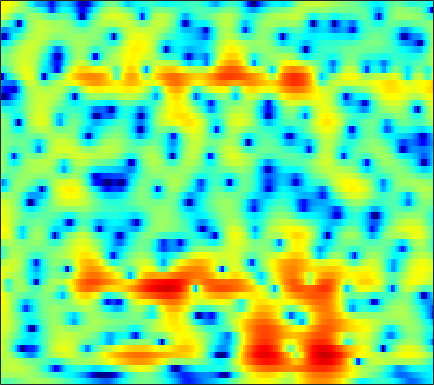

Source data for this figure (header and first rows):
-1.6066, -1.6925, -1.7738, -1.7808, -1.712, -1.5152, -1.2146, -0.94248, -0.55224, -0.15489, 0.22682, 0.48777, 0.79274, 1.0395, 1.181, 1.3151, 1.3881, 1.404, 1.3696, 1.282, 1.1387, 0.99709, 0.76761, 0.49928
0.9492, 1.072, 1.208, 1.322, 1.395, 1.478, 1.542, 1.577, 1.601, 1.595, 1.554, 1.495, 1.375, 1.203, 1.037, 0.7661, 0.4368, 0.153, -0.2711, -0.7389, -1.239, -1.629, -2.152, -2.664
2.017, 2.208, 2.424, 2.588, 2.675, 2.741, 2.744, 2.71, 2.614, 2.461, 2.248, 2.056, 1.741, 1.356, 1.013, 0.48, -0.1656, -0.7373, -1.643, -2.752, -4.132, -5.398, -7.51, -10.27
1.34, 1.817, 2.259, 2.496, 2.554, 2.49, 2.286, 2.058, 1.688, 1.244, 0.785, 0.4386, 0.01309, -0.3495, -0.5735, -0.8138, -1.006, -1.151, -1.369, -1.648, -2.016, -2.355, -2.865, -3.384
2.368, 2.479, 2.341, 1.894, 1.358, 0.3952, -0.8377, -1.907, -3.475, -5.132, -6.745, -7.91, -9.3, -10.29, -10.57, -9.917, -8.215, -6.696, -4.742, -3.048, -1.638, -0.7385, 0.2782, 1.103
3.458, 2.95, 2.03, 0.7663, -0.4535, -2.527, -5.236, -7.854, -12.57, -19.65, -22.3, -18.54, -15.8, -14.85, -14.76, -14.3, -12.38, -10.11, -7.056, -4.434, -2.29, -0.9724, 0.5047, 1.692
3.129, 2.654, 1.867, 0.9088, 0.08093, -1.149, -2.473, -3.458, -4.647, -5.628, -6.319, -6.657, -6.883, -6.838, -6.635, -6.123, -5.426, -4.784, -3.794, -2.719, -1.593, -0.7733, 0.2549, 1.16
3.249, 2.973, 2.484, 1.872, 1.331, 0.4856, -0.4747, -1.248, -2.328, -3.422, -4.503, -5.271, -6.185, -6.856, -7.099, -6.936, -6.254, -5.491, -4.308, -3.1, -1.942, -1.14, -0.1623, 0.6816
3.872, 3.785, 3.502, 3.035, 2.575, 1.809, 0.8615, 0.01303, -1.316, -2.916, -4.872, -6.688, -9.934, -15.29, -24.27, -21.14, -12.57, -9.225, -6.144, -3.907, -2.187, -1.163, -0.0803, 0.7329
3.819, 3.817, 3.614, 3.194, 2.765, 2.057, 1.212, 0.4819, -0.6027, -1.787, -3.012, -3.904, -4.975, -5.797, -6.127, -6.024, -5.315, -4.526, -3.372, -2.255, -1.257, -0.6038, 0.1052, 0.5879
4.021, 3.903, 3.562, 3.004, 2.455, 1.569, 0.5341, -0.3196, -1.506, -2.695, -3.753, -4.358, -4.794, -4.809, -4.598, -4.083, -3.385, -2.795, -1.982, -1.208, -0.5298, -0.1085, 0.3378, 0.623
4.917, 4.573, 3.962, 3.149, 2.385, 1.116, -0.4426, -1.826, -4.069, -6.946, -10.69, -13.72, -14.29, -10.88, -8.474, -5.994, -4.16, -3.075, -1.904, -0.9869, -0.2718, 0.1384, 0.5324, 0.7754
5.477, 4.965, 4.151, 3.231, 2.46, 1.293, -0.07219, -1.243, -2.991, -4.917, -6.896, -8.056, -8.276, -7.176, -6.042, -4.579, -3.275, -2.443, -1.554, -0.8796, -0.3944, -0.152, -0.001725, -0.01704
5.499, 4.704, 3.64, 2.678, 2.068, 1.402, 0.7874, 0.3182, -0.2878, -0.8731, -1.39, -1.726, -2.056, -2.14, -2.053, -1.84, -1.552, -1.249, -0.8293, -0.4483, -0.2261, -0.1568, -0.281, -0.7159
4.55, 2.515, -0.3979, -2.377, -2.313, -1.022, 0.2551, 0.9102, 1.332, 1.351, 1.095, 0.7166, -0.05164, -0.9585, -1.629, -2.327, -2.566, -2.328, -1.623, -0.6651, 0.2172, 0.7076, 1.085, 1.083
3.973, 1.814, -1.479, -3.671, -3.134, -1.294, 0.183, 0.9126, 1.351, 1.202, 0.5205, -0.2813, -1.85, -4.289, -6.955, -12.68, -32.48, -15.58, -8.146, -4.471, -2.08, -0.8268, 0.3654, 1.144
4.902, 4.186, 3.365, 2.706, 2.351, 2.064, 1.838, 1.587, 1.125, 0.4464, -0.5747, -1.499, -2.865, -4.473, -5.727, -7.058, -7.62, -7.414, -6.438, -5.011, -3.567, -2.598, -1.544, -0.7868
4.398, 4.225, 4.071, 3.874, 3.671, 3.368, 2.975, 2.559, 1.837, 0.9386, -0.2322, -1.335, -3.025, -4.928, -6.49, -8.395, -9.35, -9.072, -7.693, -5.867, -4.138, -3.061, -1.91, -1.14
1.292, 1.842, 2.433, 2.901, 3.132, 3.222, 3.086, 2.851, 2.308, 1.484, 0.3985, -0.6882, -2.528, -4.913, -7.326, -11.86, -16.21, -14.03, -9.252, -5.973, -3.721, -2.46, -1.195, -0.3229
-4.574, -2.619, -0.7933, 0.4581, 1.131, 1.68, 1.904, 1.92, 1.717, 1.276, 0.6678, 0.1143, -0.7868, -1.731, -2.412, -3.193, -3.572, -3.539, -3.142, -2.456, -1.707, -1.159, -0.5287, 0.006704
-4.096, -2.67, -1.131, -0.02408, 0.5161, 0.9848, 1.199, 1.202, 1.091, 0.889, 0.6048, 0.4086, 0.1258, -0.161, -0.3302, -0.5151, -0.6535, -0.7086, -0.7436, -0.7556, -0.7482, -0.7278, -0.7028, -0.649
0.7125, 1.164, 1.62, 1.877, 1.884, 1.681, 1.284, 0.8662, 0.3027, -0.1266, -0.3546, -0.3583, -0.1316, 0.1621, 0.3663, 0.588, 0.6571, 0.6037, 0.3954, -0.01938, -0.6176, -1.206, -2.078, -2.948
4.671, 4.71, 4.554, 4.082, 3.531, 2.417, 0.807, -0.76, -3.49, -6.401, -7.022, -5.485, -2.979, -1.009, 0.02192, 0.9324, 1.394, 1.459, 1.198, 0.5155, -0.6644, -1.963, -4.44, -8.335
5.527, 5.404, 5.014, 4.335, 3.613, 2.314, 0.5522, -1.124, -3.884, -6.688, -7.361, -6.006, -3.661, -1.832, -0.799, 0.1167, 0.6111, 0.7367, 0.5692, 0.05822, -0.8364, -1.745, -3.298, -5.083
4.729, 4.593, 4.25, 3.72, 3.187, 2.348, 1.363, 0.5902, -0.3865, -1.19, -1.643, -1.772, -1.669, -1.422, -1.199, -0.914, -0.7228, -0.6448, -0.6708, -0.8564, -1.198, -1.549, -2.127, -2.795
4.258, 4.148, 3.871, 3.446, 3.033, 2.383, 1.637, 1.036, 0.2279, -0.5737, -1.271, -1.713, -2.179, -2.43, -2.515, -2.467, -2.298, -2.133, -1.881, -1.673, -1.522, -1.467, -1.46, -1.552
4.066, 3.963, 3.692, 3.281, 2.891, 2.224, 1.423, 0.7043, -0.391, -1.635, -3.034, -4.095, -5.415, -6.307, -6.506, -6.184, -5.397, -4.701, -3.783, -2.917, -2.152, -1.642, -1.055, -0.567
3.407, 3.26, 3.002, 2.656, 2.32, 1.74, 0.9428, 0.1815, -1.154, -2.918, -5.356, -7.791, -12.53, -21.05, -21.44, -13.95, -10.11, -8.243, -6.407, -4.926, -3.587, -2.623, -1.416, -0.3136
1.28, 1.032, 0.8965, 0.895, 0.9067, 0.8561, 0.571, 0.1905, -0.6495, -1.856, -3.515, -5.014, -7.196, -9.031, -9.718, -9.787, -9.55, -9.473, -9.328, -8.633, -6.931, -5.225, -2.933, -0.8887
-5.023, -6.085, -5.347, -3.343, -1.96, -0.6047, 0.2239, 0.5241, 0.5839, 0.2744, -0.292, -0.8932, -1.793, -2.856, -3.702, -5.076, -6.955, -9.11, -14.1, -23.12, -12.45, -7.687, -3.628, -0.8494
-8.478, -10.71, -8.786, -5.398, -3.408, -1.55, -0.3064, 0.2977, 0.8006, 0.9917, 0.9628, 0.8083, 0.443, -0.07472, -0.5666, -1.327, -2.182, -2.825, -3.489, -3.583, -2.978, -2.162, -0.8904, 0.3036
-1.771, -2.124, -2.246, -1.952, -1.601, -1.04, -0.5125, -0.1358, 0.2801, 0.6296, 0.8478, 0.9618, 0.9971, 0.959, 0.8593, 0.6912, 0.4894, 0.3688, 0.2454, 0.2138, 0.2808, 0.3707, 0.4975, 0.5578
0.5122, 0.07859, -0.5048, -0.9701, -1.26, -1.455, -1.431, -1.219, -0.7741, -0.21, 0.3409, 0.7202, 1.131, 1.435, 1.59, 1.72, 1.782, 1.804, 1.803, 1.765, 1.685, 1.559, 1.258, 0.7381
1.394, 0.611, -0.6671, -2.289, -3.665, -5.45, -6.195, -5.639, -3.986, -2.272, -0.8233, -0.02104, 0.8026, 1.313, 1.58, 1.79, 1.932, 2.001, 2.113, 2.226, 2.302, 2.301, 2.155, 1.77
1.354, 0.5089, -1.019, -3.342, -5.786, -10.82, -15.78, -11.68, -6.708, -3.644, -1.812, -0.9137, -0.2468, -0.01767, -0.09041, -0.3703, -0.6887, -0.7887, -0.5839, 0.01706, 0.7996, 1.38, 2.014, 2.406
0.7731, 0.499, -0.1698, -1.019, -1.733, -2.559, -2.933, -2.87, -2.371, -1.778, -1.299, -1.123, -1.285, -1.933, -2.881, -4.905, -8.227, -11.38, -11.31, -6.658, -3.107, -1.221, 0.5956, 1.83
-0.1371, 0.04027, 0.02591, -0.1429, -0.3395, -0.5988, -0.8035, -0.9054, -0.9396, -0.9532, -0.9697, -1.099, -1.431, -2.111, -2.883, -4.35, -6.182, -7.248, -7.038, -5.006, -2.741, -1.279, 0.242, 1.351
-0.5071, -0.3338, -0.2763, -0.4748, -0.7055, -1.077, -1.455, -1.644, -1.794, -1.714, -1.535, -1.362, -1.137, -1.016, -0.9792, -1.012, -1.04, -0.9933, -0.7579, -0.3296, 0.2232, 0.6214, 1.06, 1.381
0.1992, 0.1224, -0.2386, -0.9003, -1.593, -2.77, -4.103, -4.999, -5.558, -4.981, -3.649, -2.494, -1.139, -0.003904, 0.6541, 1.344, 1.841, 2.09, 2.318, 2.412, 2.366, 2.215, 1.861, 1.313
0.8545, 0.5714, -0.1273, -1.159, -2.26, -4.393, -7.73, -12.08, -29.09, -12.83, -6.421, -3.594, -0.9637, 0.8998, 1.923, 2.944, 3.627, 3.952, 4.144, 4.051, 3.639, 3.122, 2.091, 0.5596
-0.537, -0.8475, -1.425, -2.152, -2.769, -3.743, -4.684, -5.256, -5.425, -4.587, -3.092, -1.796, -0.1691, 1.202, 2.077, 2.975, 3.593, 3.89, 4.029, 3.878, 3.418, 2.851, 1.746, 0.198
-3.436, -3.852, -4.219, -4.478, -4.598, -4.553, -4.376, -4.097, -3.503, -2.732, -1.741, -0.9448, 0.09747, 1.085, 1.739, 2.464, 2.999, 3.246, 3.387, 3.312, 3.029, 2.655, 1.968, 1.093
-7.97, -8.779, -9.265, -9.017, -8.554, -7.662, -6.663, -5.804, -4.603, -3.344, -2.082, -1.209, -0.07539, 0.9241, 1.546, 2.242, 2.751, 3.008, 3.205, 3.234, 3.099, 2.907, 2.546, 2.06
-16.36, -21.53, -22.01, -17.07, -14.7, -12.6, -10.64, -9.259, -7.194, -5.072, -3.176, -1.864, -0.3788, 0.7928, 1.503, 2.2, 2.657, 2.897, 3.067, 3.108, 3.044, 2.964, 2.799, 2.567
-12.81, -14.9, -16.33, -16.49, -16.69, -17.81, -19.09, -16.64, -11.18, -6.863, -3.629, -1.771, 0.02298, 1.276, 1.904, 2.379, 2.54, 2.493, 2.304, 2.097, 1.992, 1.974, 2.03, 2.151
-9.509, -10.5, -10.92, -11.13, -11.31, -11.86, -11.98, -10.47, -6.776, -3.296, -0.655, 0.8334, 2.248, 3.015, 3.181, 2.941, 2.166, 1.218, -0.3152, -1.711, -2.229, -1.923, -0.9858, -0.0006622
-24.29, -17.96, -9.816, -6.361, -4.783, -3.232, -1.823, -0.7054, 0.7645, 2.134, 3.327, 4, 4.519, 4.545, 4.207, 3.173, 1.325, -0.739, -4.942, -13.29, -19.36, -10.71, -6.342, -4.44
-3.337, -3.511, -2.888, -1.79, -0.9512, 0.191, 1.276, 2.012, 2.857, 3.576, 4.115, 4.336, 4.364, 4.047, 3.562, 2.515, 1.014, -0.3669, -2.486, -4.58, -6.163, -6.973, -7.985, -9.444
-0.5231, -0.5174, -0.2798, 0.1613, 0.5808, 1.219, 1.863, 2.313, 2.843, 3.281, 3.557, 3.636, 3.556, 3.233, 2.816, 2.04, 0.9943, 0.05297, -1.379, -2.972, -4.73, -6.155, -8.312, -10.65
-0.8342, -0.6045, -0.2531, 0.1894, 0.6012, 1.148, 1.695, 2.086, 2.585, 2.982, 3.239, 3.342, 3.339, 3.148, 2.872, 2.322, 1.551, 0.8329, -0.3276, -1.738, -3.404, -4.869, -7.128, -9.922
-2.86, -2.531, -2.014, -1.393, -0.8737, -0.1322, 0.6206, 1.166, 1.822, 2.372, 2.819, 3.068, 3.265, 3.304, 3.221, 2.943, 2.485, 2.007, 1.179, 0.1395, -1.155, -2.288, -4.075, -6.243
-7.045, -7.039, -6.53, -5.5, -4.566, -3.226, -1.976, -1.133, -0.1564, 0.7079, 1.456, 1.926, 2.432, 2.79, 2.954, 3.027, 2.925, 2.729, 2.319, 1.748, 1.023, 0.3987, -0.5184, -1.454
-14.41, -18.79, -18.45, -12.57, -9.689, -7.117, -5.349, -4.317, -3.124, -2.017, -0.969, -0.2141, 0.7156, 1.494, 1.958, 2.415, 2.67, 2.746, 2.707, 2.513, 2.217, 1.932, 1.523, 1.114
-9.039, -10.32, -10.65, -9.556, -8.643, -7.83, -7.557, -7.529, -7.227, -6.158, -4.394, -2.945, -1.214, 0.1881, 1.018, 1.833, 2.371, 2.621, 2.775, 2.773, 2.654, 2.517, 2.3, 2.074
-0.9919, -1.589, -2.333, -3.117, -3.83, -5.275, -7.801, -11.14, -23.17, -15.57, -7.721, -4.57, -1.802, 0.02319, 0.9846, 1.848, 2.359, 2.554, 2.616, 2.521, 2.3, 2.107, 1.834, 1.601
3.67, 3.265, 2.626, 1.835, 1.105, -0.07311, -1.439, -2.45, -3.325, -3.169, -2.16, -1.251, -0.1601, 0.6349, 1.005, 1.27, 1.278, 1.133, 0.7695, 0.2131, -0.4824, -1.068, -1.795, -2.287
4.932, 4.812, 4.529, 4.113, 3.712, 3.09, 2.414, 1.911, 1.321, 0.8507, 0.4874, 0.2319, -0.1555, -0.6354, -1.066, -1.711, -2.422, -2.983, -3.826, -4.925, -6.448, -8.052, -10.96, -14.04
4.742, 4.936, 5.011, 4.892, 4.694, 4.293, 3.754, 3.269, 2.512, 1.633, 0.5921, -0.3107, -1.735, -3.431, -4.843, -6.82, -8.444, -9.162, -9.552, -9.795, -10.53, -11.56, -13.73, -15.93
